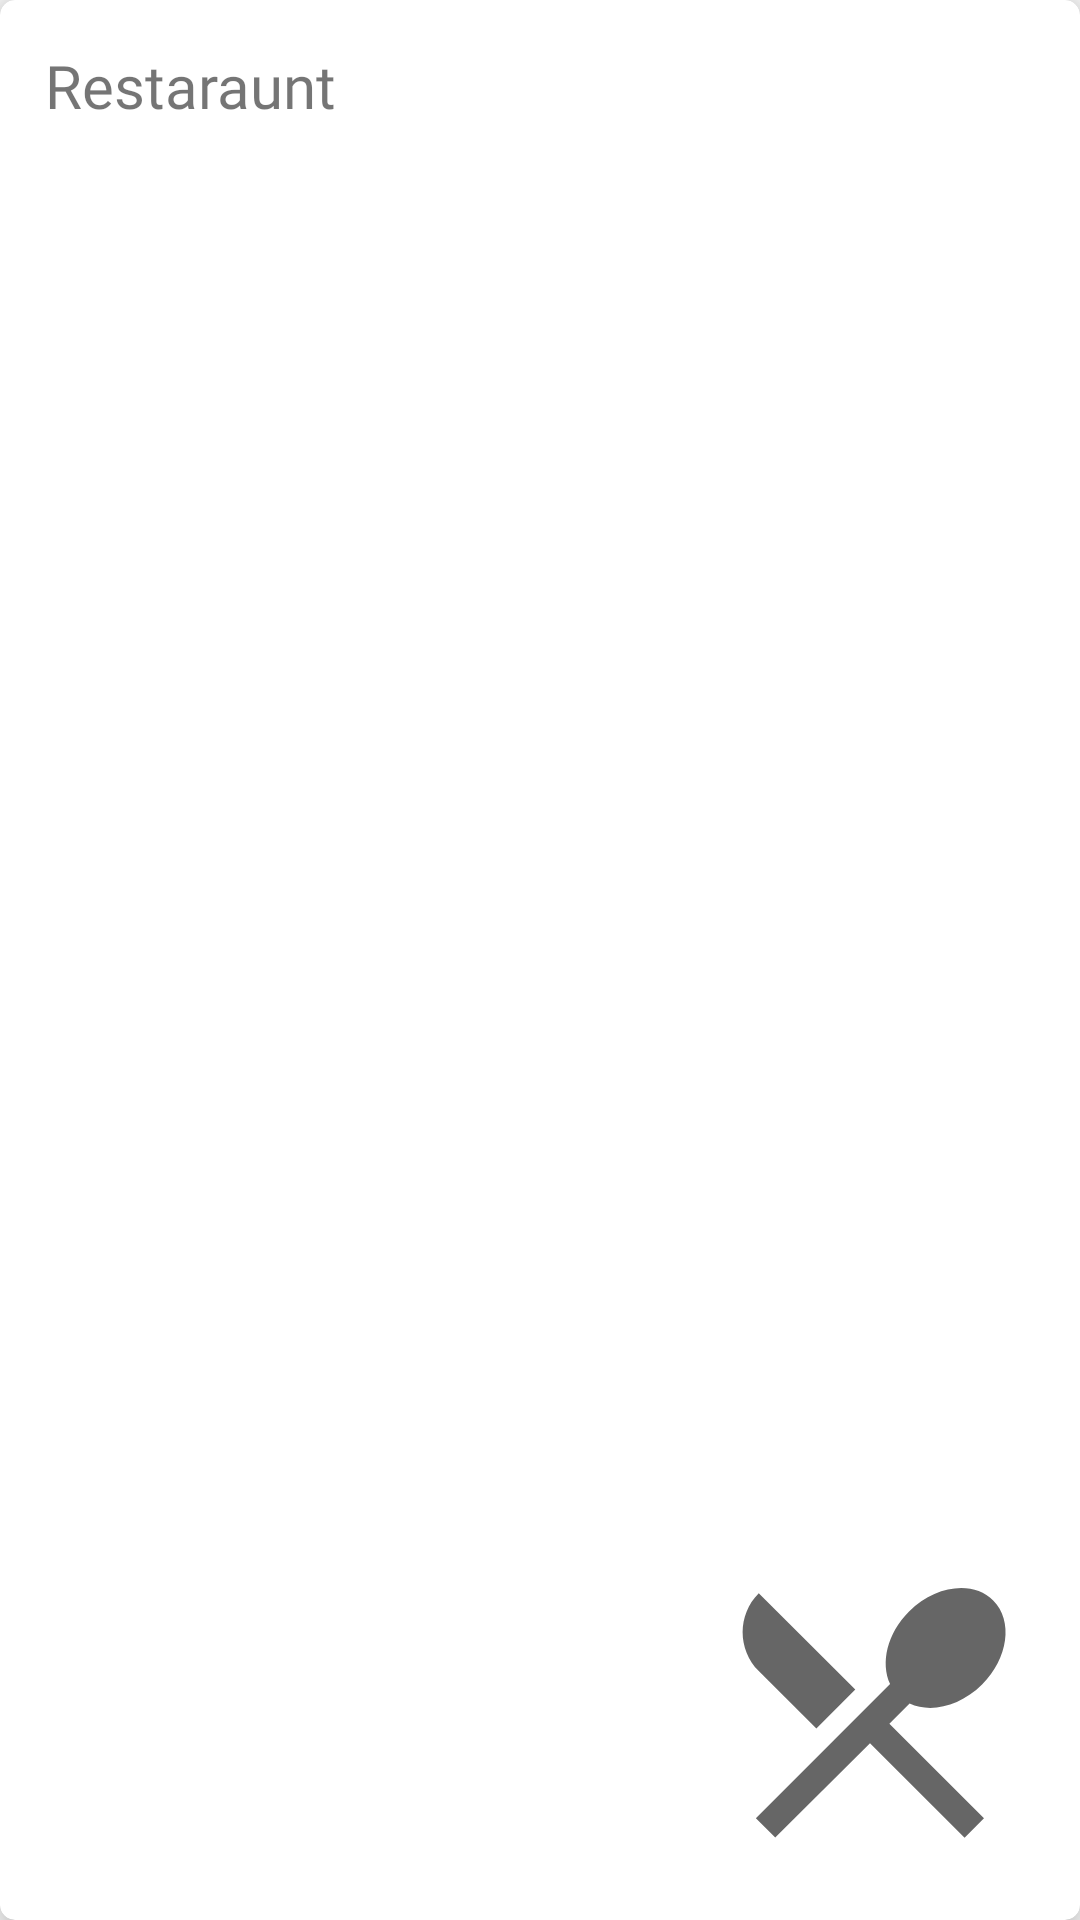

Layout XML and referenced resources for this Android screen:
<!-- AndroidManifest.xml: application theme AppTheme -->
<!-- res/layout/categories_card_design.xml -->
<?xml version="1.0" encoding="utf-8"?>
<androidx.cardview.widget.CardView xmlns:android="http://schemas.android.com/apk/res/android"
    xmlns:app="http://schemas.android.com/apk/res-auto"
    android:layout_width="250dp"
    android:layout_height="150dp"
    android:layout_margin="12dp"
    app:cardCornerRadius="5dp"
    app:cardElevation="8dp">


    <RelativeLayout

        android:layout_width="match_parent"
        android:layout_height="match_parent"
        android:padding="15dp">


        <TextView
            android:layout_width="wrap_content"
            android:layout_height="wrap_content"
            android:fontFamily="@font/baloo"
            android:text="Restaraunt"
            android:textSize="20sp">

        </TextView>

        <ImageView
            android:layout_width="110dp"
            android:layout_height="110dp"
            android:layout_alignParentRight="true"
            android:layout_alignParentBottom="true"
            android:src="@drawable/ic_baseline_restaurant_menu_24">

        </ImageView>

    </RelativeLayout>

</androidx.cardview.widget.CardView>
<!-- resources referenced by this layout -->
<resources>
  <!-- drawable ic_baseline_restaurant_menu_24 (drawable) -->
  <vector xmlns:android="http://schemas.android.com/apk/res/android"
      android:width="24dp"
      android:height="24dp"
      android:tint="?attr/colorControlNormal"
      android:viewportWidth="24"
      android:viewportHeight="24">
    <path
        android:fillColor="@android:color/white"
        android:pathData="M8.1,13.34l2.83,-2.83L3.91,3.5c-1.56,1.56 -1.56,4.09 0,5.66l4.19,4.18zM14.88,11.53c1.53,0.71 3.68,0.21 5.27,-1.38 1.91,-1.91 2.28,-4.65 0.81,-6.12 -1.46,-1.46 -4.2,-1.1 -6.12,0.81 -1.59,1.59 -2.09,3.74 -1.38,5.27L3.7,19.87l1.41,1.41L12,14.41l6.88,6.88 1.41,-1.41L13.41,13l1.47,-1.47z" />
  </vector>
  <style name="AppTheme" parent="Theme.MaterialComponents.Light.NoActionBar.Bridge">
          
          <item name="colorPrimary">@color/colorPrimary</item>
          <item name="colorPrimaryDark">@color/colorPrimaryDark</item>
          <item name="colorAccent">@color/colorAccent</item>
          <item name="android:windowActivityTransitions" tools:targetApi="lollipop">true</item>
      </style>
  <!-- not gathered from this repository: default colours our renderer supplied (Android Studio template values) -->
  <color name="colorPrimary">#FF6200EE</color>
  <color name="colorPrimaryDark">#FF3700B3</color>
  <color name="colorAccent">#FF03DAC5</color>
</resources>
